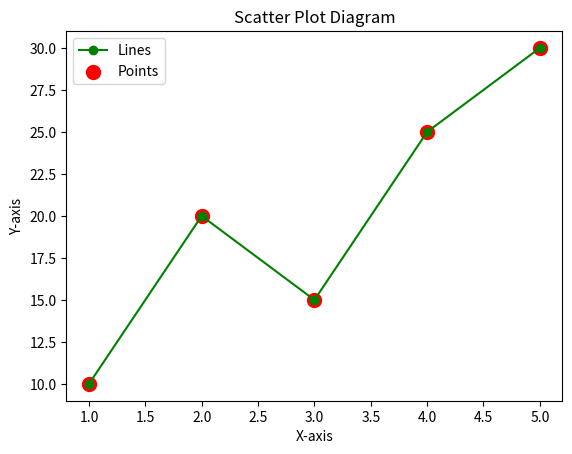

The script that saved this image:
import matplotlib.pyplot as plt

x = [1, 2, 3, 4, 5]
y = [10, 20, 15, 25, 30]

plt.plot(x, y, marker='o', linestyle='-', color='g', label='Lines')
plt.scatter(x, y, color='r', marker='o', s=100, label='Points')

plt.xlabel('X-axis')
plt.ylabel('Y-axis')
plt.title('Scatter Plot Diagram')

plt.legend() # Legend is used to identify the plot lines
plt.show()
